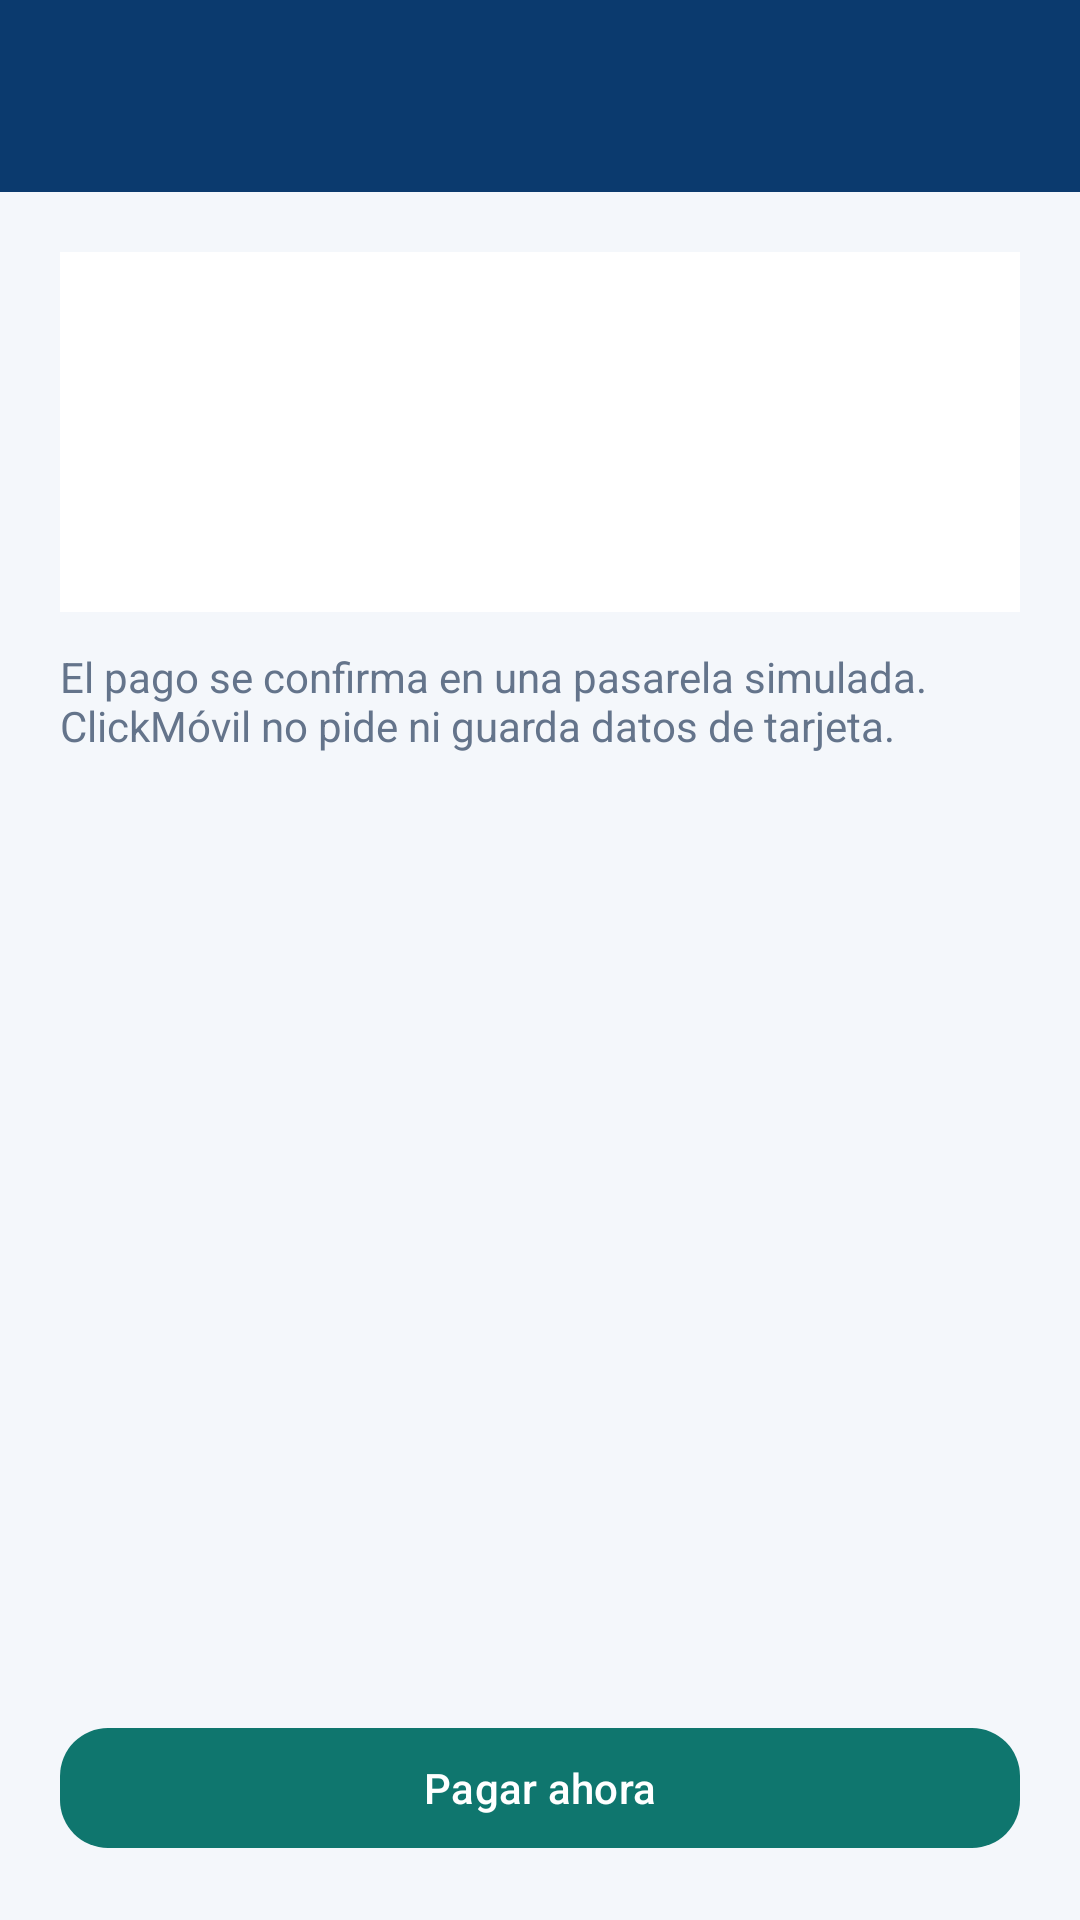

Android layout source for this screen:
<!-- AndroidManifest.xml: activity theme Theme.ClickMovil.Checkout -->
<!-- res/layout/activity_checkout.xml -->
<?xml version="1.0" encoding="utf-8"?>
<LinearLayout xmlns:android="http://schemas.android.com/apk/res/android"
    android:layout_width="match_parent"
    android:layout_height="match_parent"
    android:background="@color/bg"
    android:orientation="vertical">

    <include
        android:id="@+id/toolbar"
        layout="@layout/include_back_toolbar"
        android:layout_width="match_parent"
        android:layout_height="wrap_content" />

    <ScrollView
        android:layout_width="match_parent"
        android:layout_height="0dp"
        android:layout_weight="1"
        android:fillViewport="true">

        <LinearLayout
            android:layout_width="match_parent"
            android:layout_height="wrap_content"
            android:orientation="vertical"
            android:padding="20dp">

            <TextView
                android:id="@+id/summary"
                android:layout_width="match_parent"
                android:layout_height="wrap_content"
                android:background="@color/white"
                android:minHeight="120dp"
                android:padding="16dp"
                android:textColor="@color/ink" />

            <TextView
                android:layout_width="match_parent"
                android:layout_height="wrap_content"
                android:layout_marginTop="12dp"
                android:text="@string/pay_note"
                android:textColor="@color/muted" />

            <TextView
                android:id="@+id/result"
                android:layout_width="match_parent"
                android:layout_height="wrap_content"
                android:layout_marginTop="16dp"
                android:textColor="@color/ok"
                android:textStyle="bold" />
        </LinearLayout>
    </ScrollView>

    <com.google.android.material.button.MaterialButton
        android:id="@+id/payButton"
        style="@style/Widget.ClickMovil.Button"
        android:layout_width="match_parent"
        android:layout_height="wrap_content"
        android:layout_margin="20dp"
        android:text="@string/pay_now" />
</LinearLayout>
<!-- res/layout/include_back_toolbar.xml (included above) -->
<?xml version="1.0" encoding="utf-8"?>
<com.google.android.material.appbar.MaterialToolbar xmlns:android="http://schemas.android.com/apk/res/android"
    xmlns:app="http://schemas.android.com/apk/res-auto"
    android:layout_width="match_parent"
    android:layout_height="?attr/actionBarSize"
    android:background="@color/navy"
    android:elevation="4dp"
    app:navigationIcon="@drawable/ic_back"
    app:navigationIconTint="@color/white"
    app:titleTextColor="@color/white" />
<!-- resources referenced by this layout -->
<resources>
  <color name="bg">#F4F7FB</color>
  <color name="ink">#1C2430</color>
  <color name="muted">#64748B</color>
  <color name="navy">#0B3A6E</color>
  <color name="ok">#047857</color>
  <color name="white">#FFFFFF</color>
  <string name="pay_note">El pago se confirma en una pasarela simulada. ClickMóvil no pide ni guarda datos de tarjeta.</string>
  <string name="pay_now">Pagar ahora</string>
  <style name="Widget.ClickMovil.Button" parent="Widget.Material3.Button">
          <item name="backgroundTint">@color/teal</item>
          <item name="android:textColor">@color/white</item>
          <item name="cornerRadius">@dimen/radius_button</item>
      </style>
  <style name="Theme.ClickMovil.Checkout" parent="Theme.ClickMovil">
          <item name="android:windowOptOutEdgeToEdgeEnforcement">true</item>
      </style>
  <color name="teal">#0F766E</color>
  <dimen name="radius_button">16dp</dimen>
  <style name="Theme.ClickMovil" parent="Theme.Material3.Light.NoActionBar">
          <item name="colorPrimary">@color/navy</item>
          <item name="colorOnPrimary">@color/white</item>
          <item name="colorSecondary">@color/teal</item>
          <item name="colorOnSecondary">@color/white</item>
          <item name="android:statusBarColor">@color/navy</item>
          <item name="android:navigationBarColor">@color/white</item>
          <item name="android:windowBackground">@color/bg</item>
          <item name="android:textColor">@color/ink</item>
      </style>
</resources>
